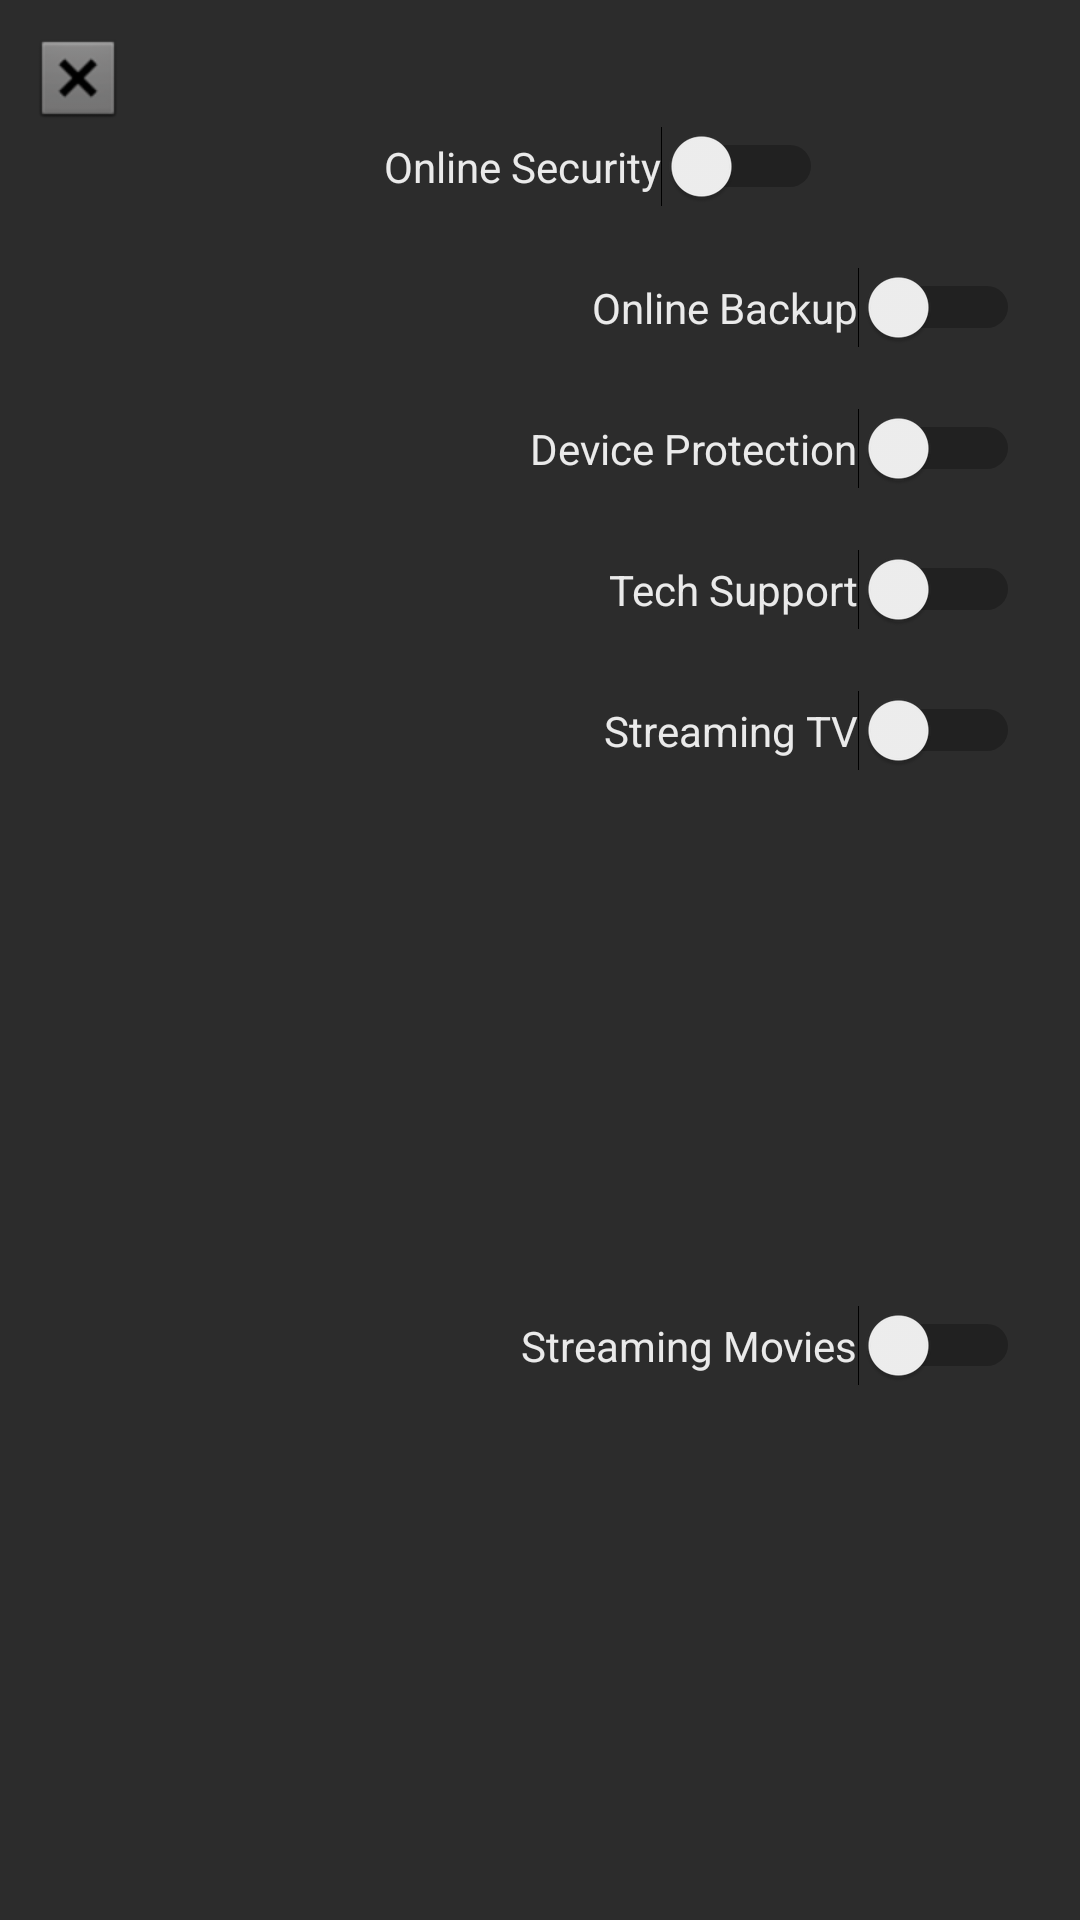

Reconstruct the res/layout file that produces this screen, plus the resources it refers to.
<!-- AndroidManifest.xml: application theme Theme.TelcoChurnPrediction -->
<!-- res/layout/internetservicedependents.xml -->
<?xml version="1.0" encoding="utf-8"?>
<androidx.constraintlayout.widget.ConstraintLayout xmlns:android="http://schemas.android.com/apk/res/android"
    xmlns:app="http://schemas.android.com/apk/res-auto"
    xmlns:tools="http://schemas.android.com/tools"
    android:layout_width="wrap_content"
    android:layout_height="wrap_content"
    android:background="#2C2C2C">

    <Switch
        android:id="@+id/switchOnlineSecurity"
        android:layout_width="wrap_content"
        android:layout_height="wrap_content"
        android:layout_marginStart="20dp"
        android:layout_marginEnd="20dp"
        android:text="@string/internetservicedependents_onlinesecurity"
        android:textColor="#EAEAEA"
        app:layout_constraintEnd_toEndOf="parent"
        app:layout_constraintStart_toEndOf="@+id/imageViewExit"
        app:layout_constraintTop_toBottomOf="@+id/imageViewExit" />

    <Switch
        android:id="@+id/switchOnlineBackup"
        android:layout_width="wrap_content"
        android:layout_height="wrap_content"
        android:layout_marginTop="20dp"
        android:layout_marginEnd="20dp"
        android:text="@string/internetservicedependents_onlinebackup"
        android:textColor="#EAEAEA"
        app:layout_constraintEnd_toEndOf="parent"
        app:layout_constraintTop_toBottomOf="@+id/switchOnlineSecurity" />

    <Switch
        android:id="@+id/switchDeviceProtection"
        android:layout_width="wrap_content"
        android:layout_height="wrap_content"
        android:layout_marginTop="20dp"
        android:layout_marginEnd="20dp"
        android:text="@string/internetservicedependents_deviceProtection"
        android:textColor="#EAEAEA"
        app:layout_constraintEnd_toEndOf="parent"
        app:layout_constraintTop_toBottomOf="@+id/switchOnlineBackup" />

    <Switch
        android:id="@+id/switchTechSupport"
        android:layout_width="wrap_content"
        android:layout_height="wrap_content"
        android:layout_marginTop="20dp"
        android:layout_marginEnd="20dp"
        android:text="@string/internetservicedependents_techsupport"
        android:textColor="#EAEAEA"
        app:layout_constraintEnd_toEndOf="parent"
        app:layout_constraintTop_toBottomOf="@+id/switchDeviceProtection" />

    <Switch
        android:id="@+id/switchStreamingTV"
        android:layout_width="wrap_content"
        android:layout_height="wrap_content"
        android:layout_marginTop="20dp"
        android:layout_marginEnd="20dp"
        android:text="@string/internetservicedependents_streamingtv"
        android:textColor="#EAEAEA"
        app:layout_constraintEnd_toEndOf="parent"
        app:layout_constraintTop_toBottomOf="@+id/switchTechSupport" />

    <Switch
        android:id="@+id/switchStreamingMovies"
        android:layout_width="wrap_content"
        android:layout_height="wrap_content"
        android:layout_marginTop="20dp"
        android:layout_marginEnd="20dp"
        android:layout_marginBottom="20dp"
        android:text="@string/internetservicedependents_streamingmovies"
        android:textColor="#EAEAEA"
        app:layout_constraintBottom_toBottomOf="parent"
        app:layout_constraintEnd_toEndOf="parent"
        app:layout_constraintTop_toBottomOf="@+id/switchStreamingTV" />

    <ImageView
        android:id="@+id/imageViewExit"
        android:layout_width="wrap_content"
        android:layout_height="wrap_content"
        android:layout_marginStart="10dp"
        android:layout_marginTop="10dp"
        app:layout_constraintStart_toStartOf="parent"
        app:layout_constraintTop_toTopOf="parent"
        app:srcCompat="@android:drawable/btn_dialog" />
</androidx.constraintlayout.widget.ConstraintLayout>
<!-- resources referenced by this layout -->
<resources>
  <string name="internetservicedependents_deviceProtection">Device Protection</string>
  <string name="internetservicedependents_onlinebackup">Online Backup</string>
  <string name="internetservicedependents_onlinesecurity">Online Security</string>
  <string name="internetservicedependents_streamingmovies">Streaming Movies</string>
  <string name="internetservicedependents_streamingtv">Streaming TV</string>
  <string name="internetservicedependents_techsupport">Tech Support</string>
  <style name="Theme.TelcoChurnPrediction" parent="Base.Theme.TelcoChurnPrediction" />
  <style name="Base.Theme.TelcoChurnPrediction" parent="Theme.Material3.DayNight.NoActionBar">
          
          
      </style>
</resources>
